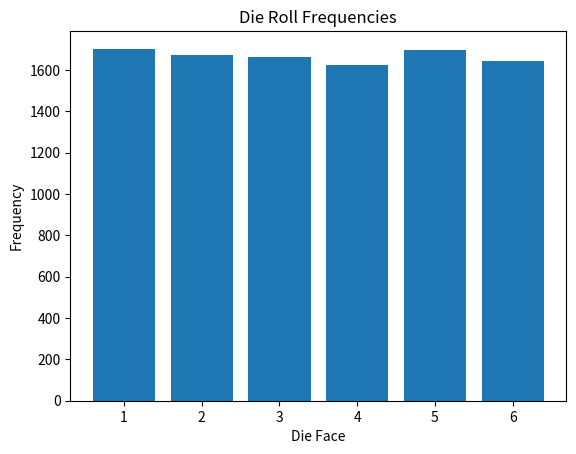

This chart was generated by the following Python code:
import numpy as np
import matplotlib.pyplot as plt

def roll_die(num_rolls):
    return np.random.randint(1, 7, size=num_rolls)

def calculate_frequencies(rolls):
    values, counts = np.unique(rolls, return_counts=True)
    return values, counts

def plot_frequencies(values, counts):
    plt.bar(values, counts, tick_label=values)
    plt.title("Die Roll Frequencies")
    plt.xlabel("Die Face")
    plt.ylabel("Frequency")
    plt.show()

def main():
    num_rolls = 10000
    rolls = roll_die(num_rolls)
    values, counts = calculate_frequencies(rolls)
    plot_frequencies(values, counts)

if __name__ == "__main__":
    main()